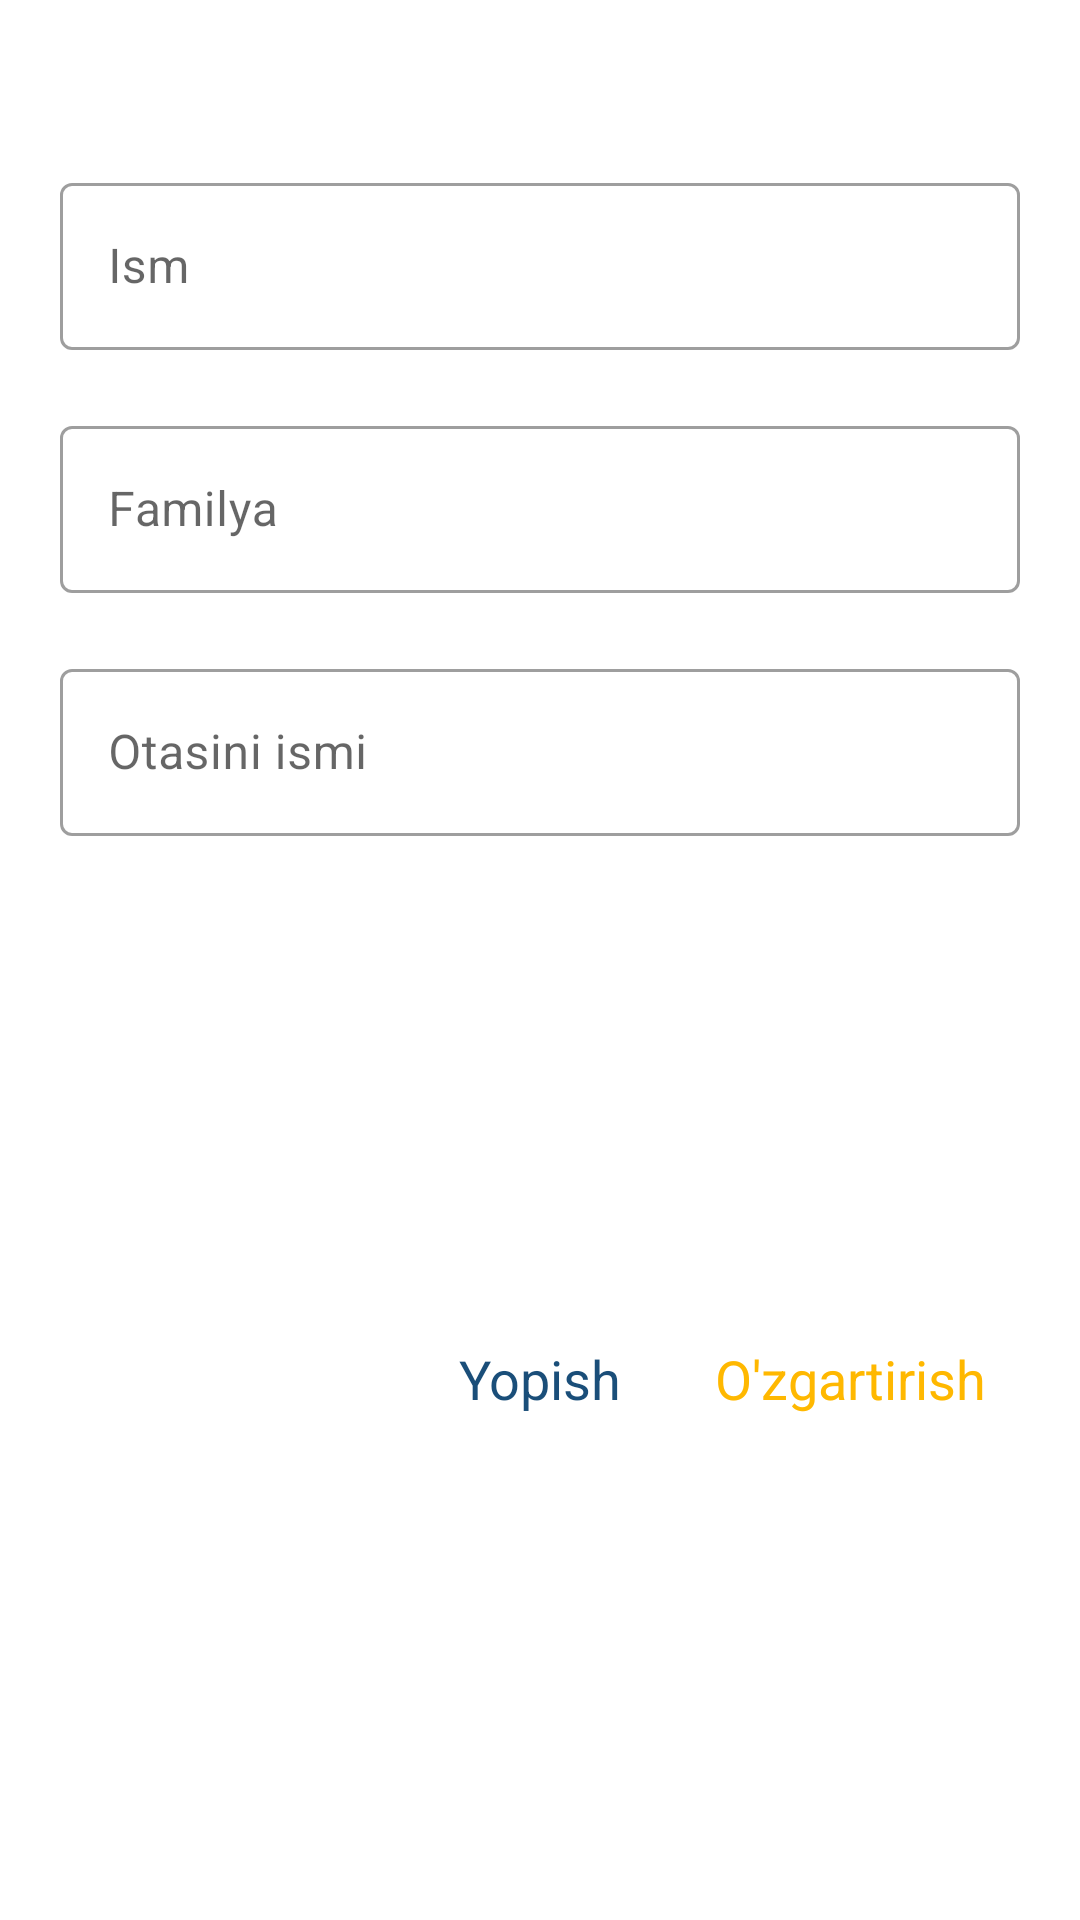

Produce the Android XML layout that renders to this screen, including the resource entries it uses.
<!-- AndroidManifest.xml: application theme Theme.RoomCodialApp -->
<!-- res/layout/edit_student.xml -->
<?xml version="1.0" encoding="utf-8"?>
<androidx.constraintlayout.widget.ConstraintLayout xmlns:android="http://schemas.android.com/apk/res/android"
    xmlns:app="http://schemas.android.com/apk/res-auto"
    android:layout_width="match_parent"
    android:layout_height="wrap_content"
    android:padding="20dp">


    <com.google.android.material.textfield.TextInputLayout
        android:id="@+id/nameameLayout"
        style="@style/Widget.MaterialComponents.TextInputLayout.OutlinedBox"
        android:layout_width="match_parent"
        android:layout_height="wrap_content"
        android:layout_marginBottom="20dp"
        app:layout_constraintBottom_toTopOf="@id/surnameLayout"
        app:layout_constraintLeft_toLeftOf="parent"
        app:layout_constraintRight_toRightOf="parent"
        app:layout_constraintTop_toTopOf="parent"
        app:layout_constraintVertical_bias="0.1"
        app:layout_constraintVertical_chainStyle="packed">

        <com.google.android.material.textfield.TextInputEditText
            android:id="@+id/name"
            android:layout_width="match_parent"
            android:layout_height="wrap_content"
            android:hint="Ism" />

    </com.google.android.material.textfield.TextInputLayout>

    <com.google.android.material.textfield.TextInputLayout
        android:id="@+id/surnameLayout"
        style="@style/Widget.MaterialComponents.TextInputLayout.OutlinedBox"
        android:layout_width="match_parent"
        android:layout_height="wrap_content"
        android:layout_marginBottom="20dp"
        app:layout_constraintBottom_toTopOf="@id/fatherNameLayout"
        app:layout_constraintLeft_toLeftOf="parent"
        app:layout_constraintRight_toRightOf="parent"
        app:layout_constraintTop_toBottomOf="@id/nameameLayout">

        <com.google.android.material.textfield.TextInputEditText
            android:id="@+id/surname"
            android:layout_width="match_parent"
            android:layout_height="wrap_content"
            android:hint="Familya" />

    </com.google.android.material.textfield.TextInputLayout>

    <com.google.android.material.textfield.TextInputLayout
        android:id="@+id/fatherNameLayout"
        style="@style/Widget.MaterialComponents.TextInputLayout.OutlinedBox"
        android:layout_width="match_parent"
        android:layout_height="wrap_content"
        android:layout_marginBottom="20dp"
        app:layout_constraintBottom_toBottomOf="parent"
        app:layout_constraintLeft_toLeftOf="parent"
        app:layout_constraintRight_toRightOf="parent"
        app:layout_constraintTop_toBottomOf="@id/surnameLayout">

        <com.google.android.material.textfield.TextInputEditText
            android:id="@+id/fatherName"
            android:layout_width="match_parent"
            android:layout_height="wrap_content"
            android:hint="Otasini ismi" />

    </com.google.android.material.textfield.TextInputLayout>


    <TextView
        android:id="@+id/update"
        android:layout_width="wrap_content"
        android:layout_height="wrap_content"
        android:layout_gravity="center"
        android:text="O'zgartirish"
        android:textColor="@color/mainColor"
        app:layout_constraintBottom_toBottomOf="parent"
        app:layout_constraintHorizontal_bias="0.95"
        app:layout_constraintLeft_toLeftOf="parent"
        app:layout_constraintRight_toRightOf="parent"
        android:layout_marginTop="20dp"
        app:layout_constraintTop_toBottomOf="@id/fatherNameLayout"
        android:textSize="18sp" />



        <TextView
            android:id="@+id/close"
            android:layout_width="wrap_content"
            android:layout_height="wrap_content"
            android:layout_gravity="center"
            android:text="Yopish"
            android:textColor="@color/secondColor"
            app:layout_constraintBottom_toBottomOf="parent"
            app:layout_constraintHorizontal_bias="0.5"
            app:layout_constraintLeft_toLeftOf="parent"
            android:layout_marginTop="20dp"
            app:layout_constraintRight_toRightOf="parent"
            app:layout_constraintTop_toBottomOf="@id/fatherNameLayout"
            android:textSize="18sp" />


</androidx.constraintlayout.widget.ConstraintLayout>
<!-- resources referenced by this layout -->
<resources>
  <color name="mainColor">#FFB800</color>
  <color name="secondColor">#1A4E79</color>
  <style name="Theme.RoomCodialApp" parent="Theme.MaterialComponents.DayNight.NoActionBar">
          
          <item name="colorPrimary">@color/mainColor</item>
          <item name="colorPrimaryVariant">#001121</item>
          <item name="colorOnPrimary">@color/white</item>
          
          <item name="colorSecondary">@color/teal_200</item>
          <item name="colorSecondaryVariant">@color/teal_700</item>
          <item name="colorOnSecondary">@color/black</item>
          
          <item name="android:statusBarColor">?attr/colorPrimaryVariant</item>
          
      </style>
  <color name="white">#FFFFFFFF</color>
  <color name="teal_200">#FF03DAC5</color>
  <color name="teal_700">#FF018786</color>
  <color name="black">#FF000000</color>
</resources>
